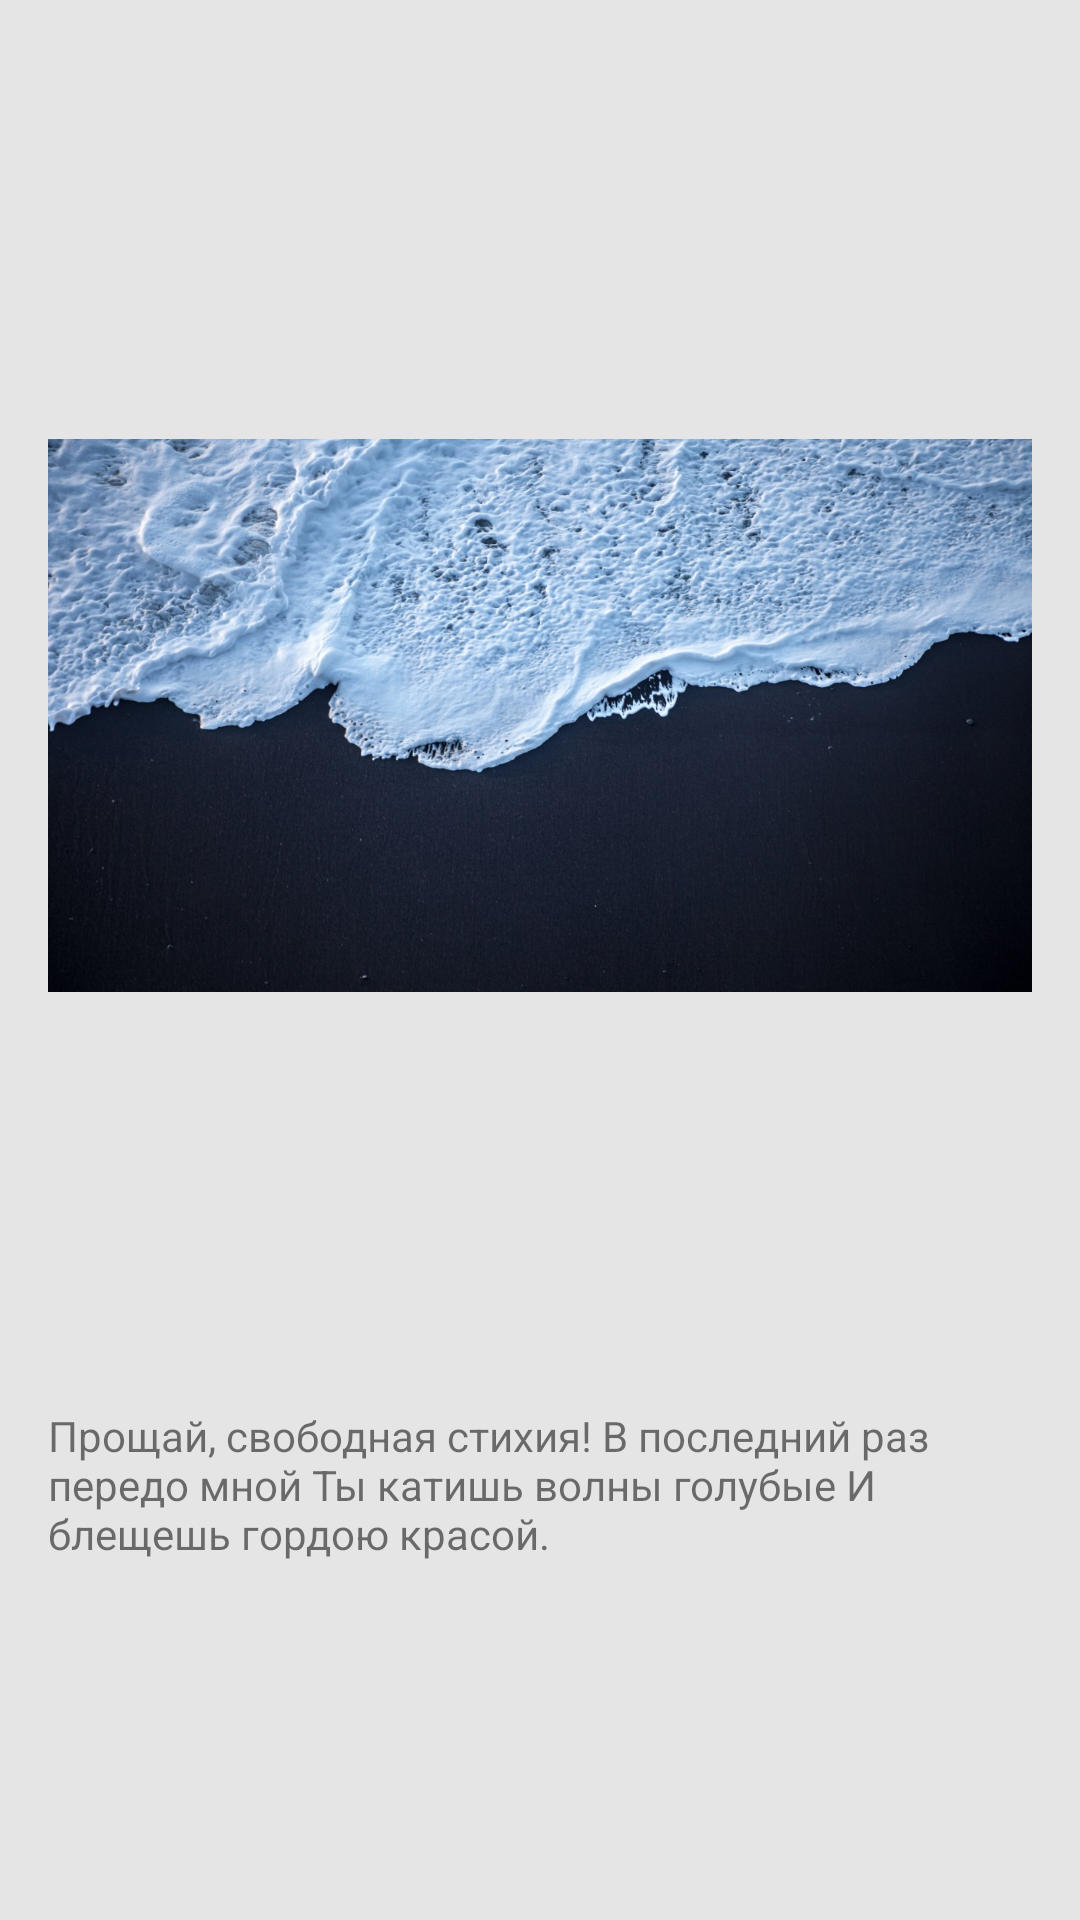

Produce the Android XML layout that renders to this screen, including the resource entries it uses.
<!-- AndroidManifest.xml: application theme Theme.AbbyyAndroidTasks -->
<!-- res/layout/activity_second.xml -->
<?xml version="1.0" encoding="utf-8"?>
<LinearLayout xmlns:android="http://schemas.android.com/apk/res/android"
    xmlns:app="http://schemas.android.com/apk/res-auto"
    xmlns:tools="http://schemas.android.com/tools"
    android:layout_width="match_parent"
    android:layout_height="match_parent"
    android:background="@color/backgroundColor"
    android:padding="@dimen/box_inset_layout_padding"
    android:orientation="vertical"
    tools:context=".SecondActivity"
    tools:deviceIds="wear">

    <ImageView
        android:id="@+id/seaimg"
        android:layout_width="match_parent"
        android:layout_height="445dp"
        android:layout_gravity="center_horizontal"
        android:layout_marginStart="16dp"
        android:layout_marginTop="16dp"
        android:layout_marginEnd="16dp"
        android:foregroundGravity="center"
        android:scaleType="fitCenter"
        app:srcCompat="@drawable/sea" />

    <TextView
        android:id="@+id/large_sea_text"
        android:layout_width="wrap_content"
        android:layout_height="wrap_content"
        android:layout_marginStart="16dp"
        android:layout_marginTop="8dp"
        android:layout_marginEnd="16dp"
        android:text="@string/large_text" />
</LinearLayout>
<!-- resources referenced by this layout -->
<resources>
  <color name="backgroundColor">#E5E5E5</color>
  <dimen name="box_inset_layout_padding">0dp</dimen>
  <!-- drawable sea: jpg bitmap (drawable, 228671 bytes) -->
  <string name="large_text">Прощай, свободная стихия!
          В последний раз передо мной
          Ты катишь волны голубые
          И блещешь гордою красой.</string>
  <style name="Theme.AbbyyAndroidTasks" parent="Theme.MaterialComponents.DayNight.DarkActionBar">
          
          <item name="colorPrimary">@color/purple_500</item>
          <item name="colorPrimaryVariant">@color/purple_700</item>
          <item name="colorOnPrimary">@color/white</item>
          
          <item name="colorSecondary">@color/teal_200</item>
          <item name="colorSecondaryVariant">@color/teal_700</item>
          <item name="colorOnSecondary">@color/black</item>
          
          <item name="android:statusBarColor" tools:targetApi="l">?attr/colorPrimaryVariant</item>
          
      </style>
  <color name="purple_500">#FF6200EE</color>
  <color name="purple_700">#FF3700B3</color>
  <color name="white">#FFFFFFFF</color>
  <color name="teal_200">#FF03DAC5</color>
  <color name="teal_700">#FF018786</color>
  <color name="black">#FF000000</color>
</resources>
